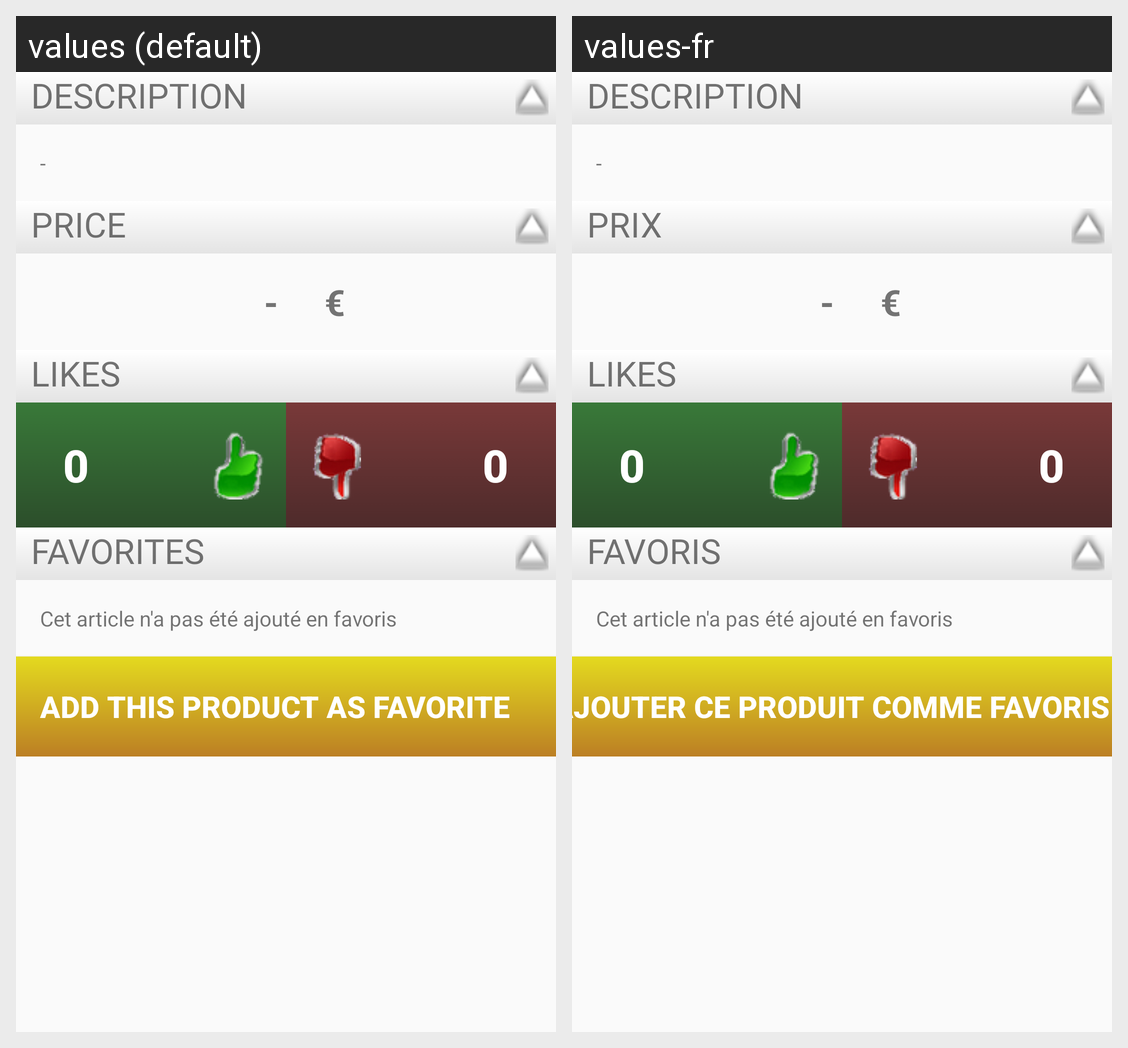

Locale-by-locale string values for the Android screen shown in this grid:
Android screen res/layout/content_article_viewer.xml rendered under 2 locales, left to right: values (default), values-fr. Device: Nexus 5 (rendered at 1080×1920; each locale shown at half size, 540×960, under a caption strip naming it); theme AppTheme.
Strings drawn on this screen, with the default value and each locale's value (text and hints the layout hard-codes, and strings that could not be matched under every locale, appear in the picture but are not listed):

description
  values: DESCRIPTION
  values-fr: DESCRIPTION

prixx
  values: PRICE
  values-fr: PRIX

likes
  values: LIKES
  values-fr: LIKES

favoris
  values: FAVORITES
  values-fr: FAVORIS

fav
  values: Add this product as favorite
  values-fr: Ajouter ce produit comme favoris
